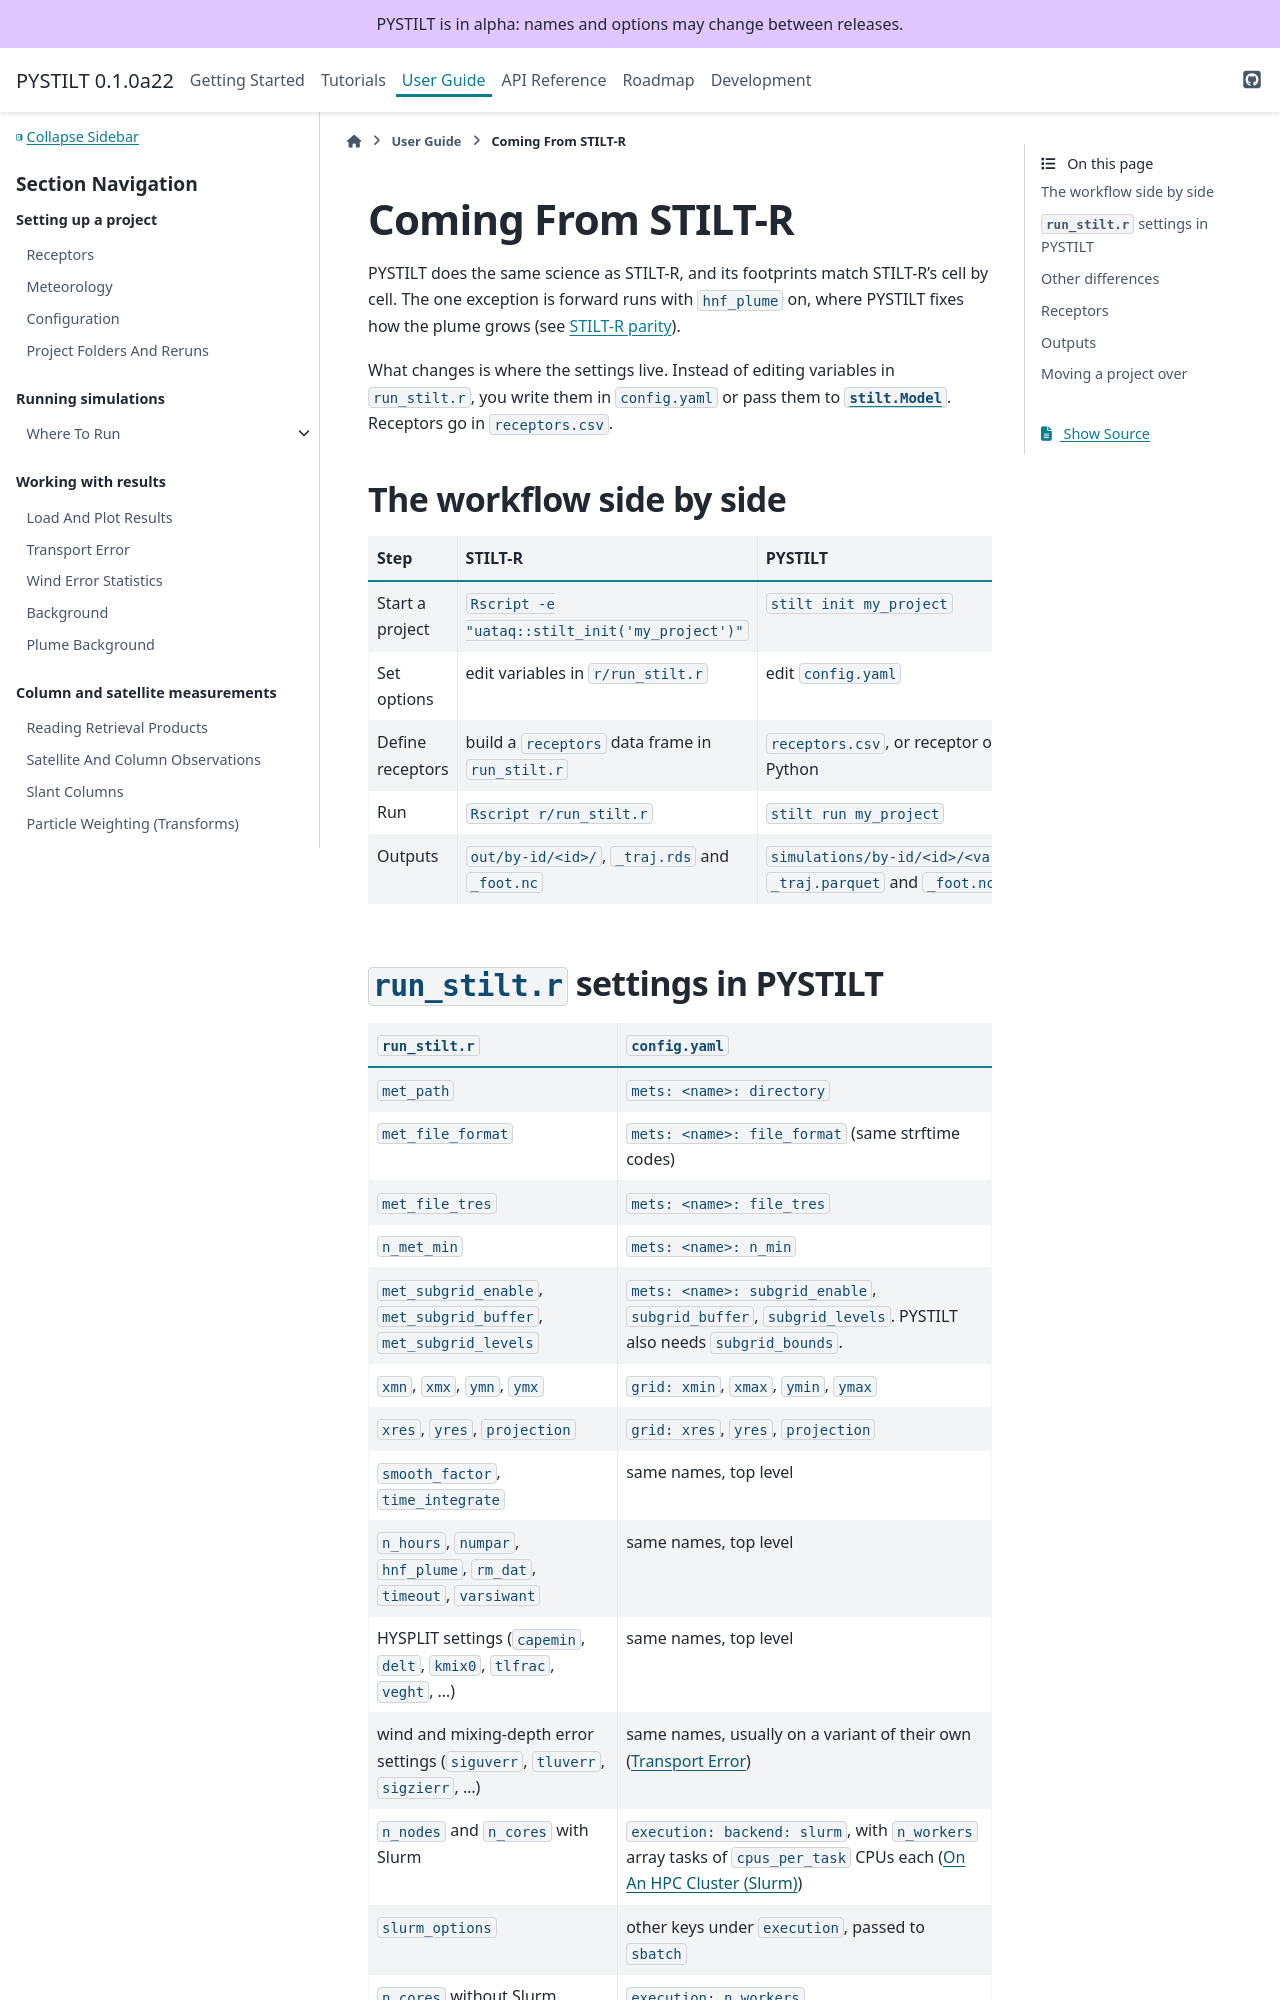

repository: jmineau/PYSTILT · page: 0.1.0a22/migration/stilt_r.html · generator: sphinx

Coming From STILT-R
===================

PYSTILT does the same science as STILT-R, and its footprints match STILT-R's
cell by cell. Two cases differ on purpose, both in the near-field
correction (``hnf_plume``): forward runs, where PYSTILT fixes how the plume
grows, and a ``veght`` above 1, which PYSTILT reads as meters above ground,
as HYSPLIT does (see :ref:`stilt-r-parity`).

What changes is where the settings live. Instead of editing variables in
``run_stilt.r``, you write them in ``config.yaml`` or pass them to
:meth:`stilt.Project.init`. Receptors go in ``receptors.csv``.

The workflow side by side
-------------------------

.. list-table::
   :header-rows: 1
   :widths: 30 35 35

   * - Step
     - STILT-R
     - PYSTILT
   * - Start a project
     - ``Rscript -e "uataq::stilt_init('my_project')"``
     - ``stilt init my_project``
   * - Set options
     - edit variables in ``r/run_stilt.r``
     - edit ``config.yaml``
   * - Define receptors
     - build a ``receptors`` data frame in ``run_stilt.r``
     - ``receptors.csv``, or receptor objects in Python
   * - Run
     - ``Rscript r/run_stilt.r``
     - ``stilt run my_project``
   * - Outputs
     - ``out/by-id/<id>/``, ``_traj.rds`` and ``_foot.nc``
     - the output directory: ``particles/`` and ``footprints/`` Parquet files
       by variant settings and day (:doc:`../guides/projects`)
